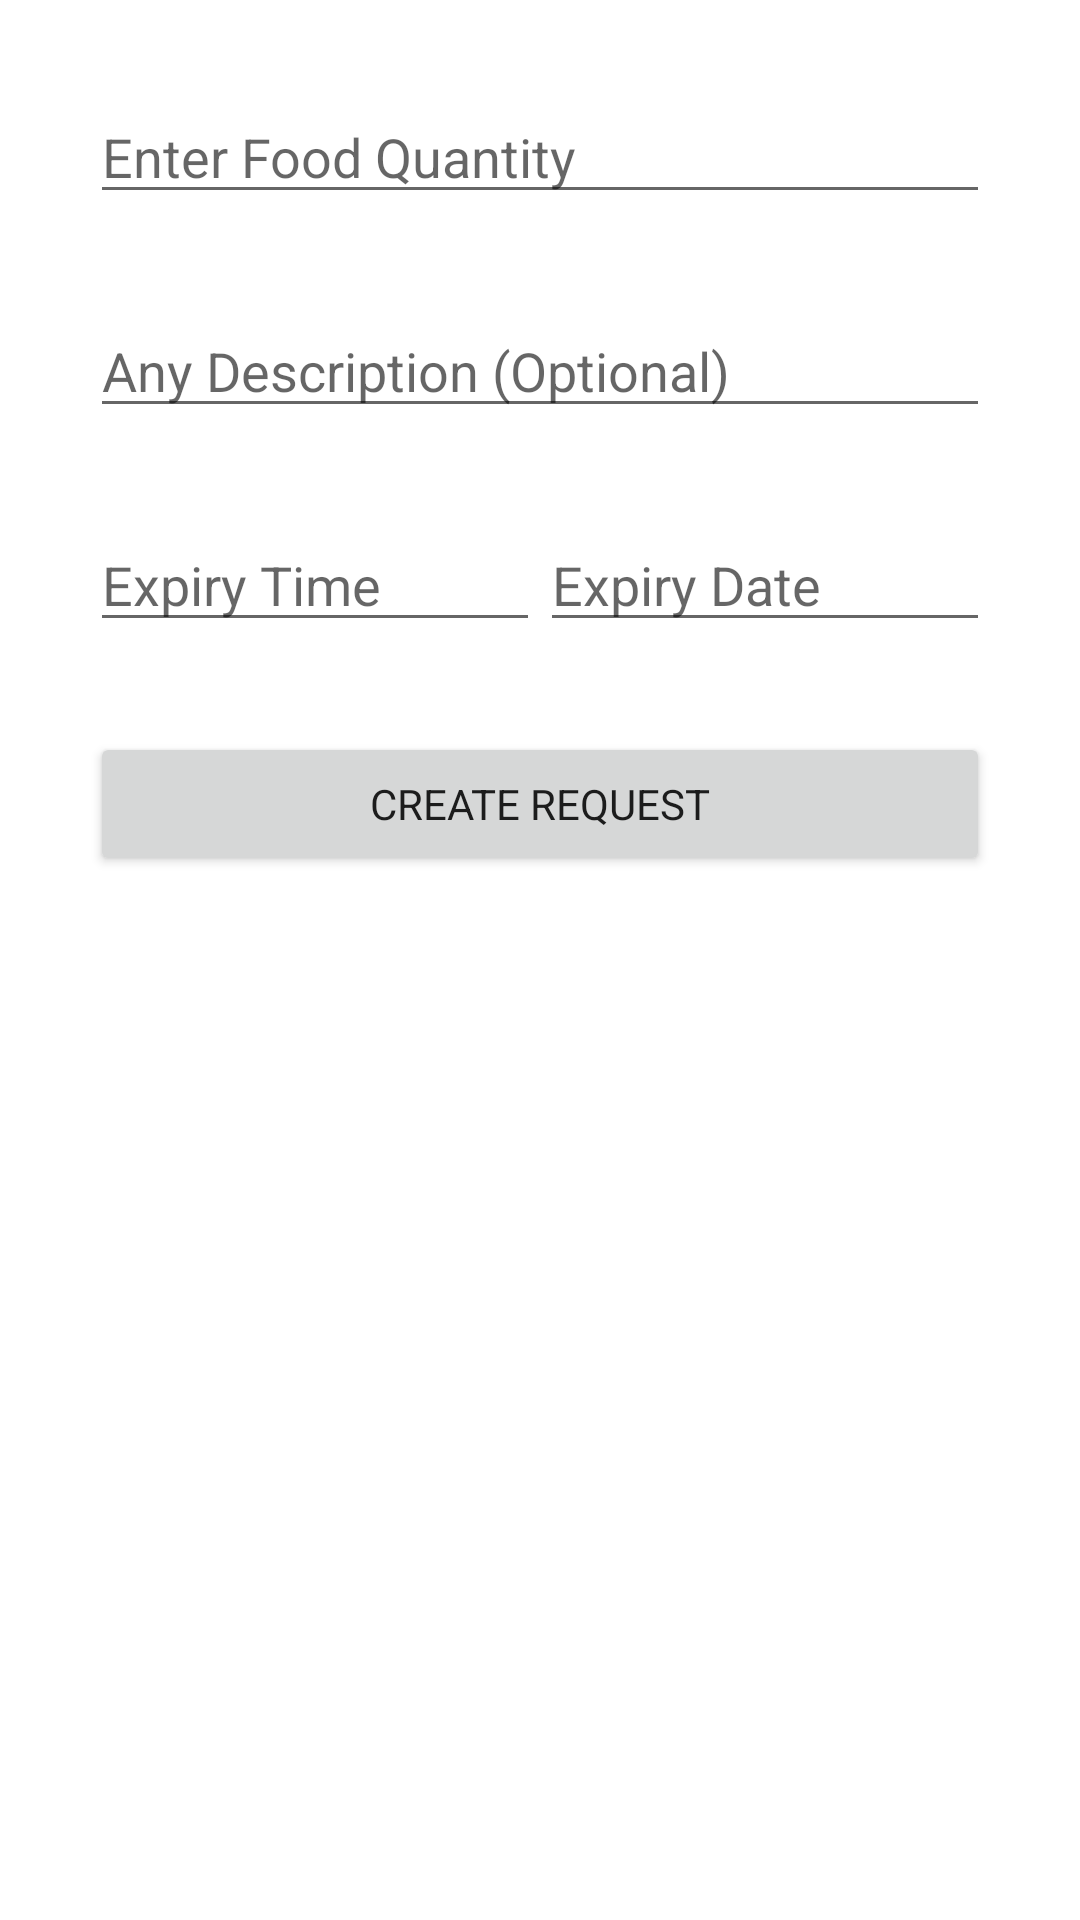

Here is an Android app screen rendered from its layout file. Give the layout XML and the strings, colors and styles it references.
<!-- AndroidManifest.xml: application theme Theme.Foodilize -->
<!-- res/layout/activity_create_request.xml -->
<?xml version="1.0" encoding="utf-8"?>
<androidx.constraintlayout.widget.ConstraintLayout xmlns:android="http://schemas.android.com/apk/res/android"
    xmlns:app="http://schemas.android.com/apk/res-auto"
    xmlns:tools="http://schemas.android.com/tools"
    android:layout_width="match_parent"
    android:layout_height="match_parent"
    tools:context=".CreateRequest">

    <EditText
        android:layout_width="0dp"
        android:layout_height="wrap_content"
        android:hint="Enter Food Quantity"
        app:layout_constraintLeft_toLeftOf="parent"
        app:layout_constraintRight_toRightOf="parent"
        app:layout_constraintTop_toTopOf="parent"
        android:layout_margin="30dp"
        android:id="@+id/eV_create_request_food_quantity"/>

    <EditText
        android:layout_width="0dp"
        android:layout_height="wrap_content"
        android:hint="Any Description (Optional)"
        app:layout_constraintLeft_toLeftOf="parent"
        app:layout_constraintRight_toRightOf="parent"
        app:layout_constraintTop_toBottomOf="@id/eV_create_request_food_quantity"
        android:layout_margin="30dp"
        android:id="@+id/eV_create_request_desc_opt"/>

    <LinearLayout
        android:layout_width="match_parent"
        android:layout_height="wrap_content"
        app:layout_constraintLeft_toLeftOf="parent"
        app:layout_constraintRight_toRightOf="parent"
        app:layout_constraintTop_toBottomOf="@id/eV_create_request_desc_opt"
        android:layout_margin="30dp"
        android:id="@+id/layout_exp_date_time"
        android:orientation="horizontal">

        <EditText
            android:layout_width="0dp"
            android:layout_height="wrap_content"
            android:layout_weight="0.5"
            android:hint="Expiry Time"
            android:id="@+id/eV_create_request_exp_time"/>

        <EditText
            android:layout_width="0dp"
            android:layout_height="wrap_content"
            android:layout_weight="0.5"
            android:hint="Expiry Date"
            android:id="@+id/eV_create_request_exp_date"/>

    </LinearLayout>



    <Button
        android:layout_width="0dp"
        android:layout_height="wrap_content"
        android:text="Create Request"
        android:layout_margin="30dp"
        app:layout_constraintTop_toBottomOf="@id/layout_exp_date_time"
        app:layout_constraintLeft_toLeftOf="parent"
        app:layout_constraintRight_toRightOf="parent"
        android:id="@+id/btn_create_request"/>

</androidx.constraintlayout.widget.ConstraintLayout>
<!-- resources referenced by this layout -->
<resources>
  <style name="Theme.Foodilize" parent="Theme.MaterialComponents.DayNight.NoActionBar">
          
          <item name="colorPrimary">@color/purple_500</item>
          <item name="colorPrimaryVariant">@color/purple_700</item>
          <item name="colorOnPrimary">@color/white</item>
          
          <item name="colorSecondary">@color/teal_200</item>
          <item name="colorSecondaryVariant">@color/teal_700</item>
          <item name="colorOnSecondary">@color/black</item>
          
          <item name="android:statusBarColor" tools:targetApi="l">?attr/colorPrimaryVariant</item>
          <item name="fontFamily">@font/proximaNova</item>
          
  
  
      </style>
  <color name="purple_500">#000</color>
  <color name="purple_700">#FF3700B3</color>
  <color name="white">#FFFFFFFF</color>
  <color name="teal_200">#FF03DAC5</color>
  <color name="teal_700">#FF018786</color>
  <color name="black">#FF000000</color>
</resources>
